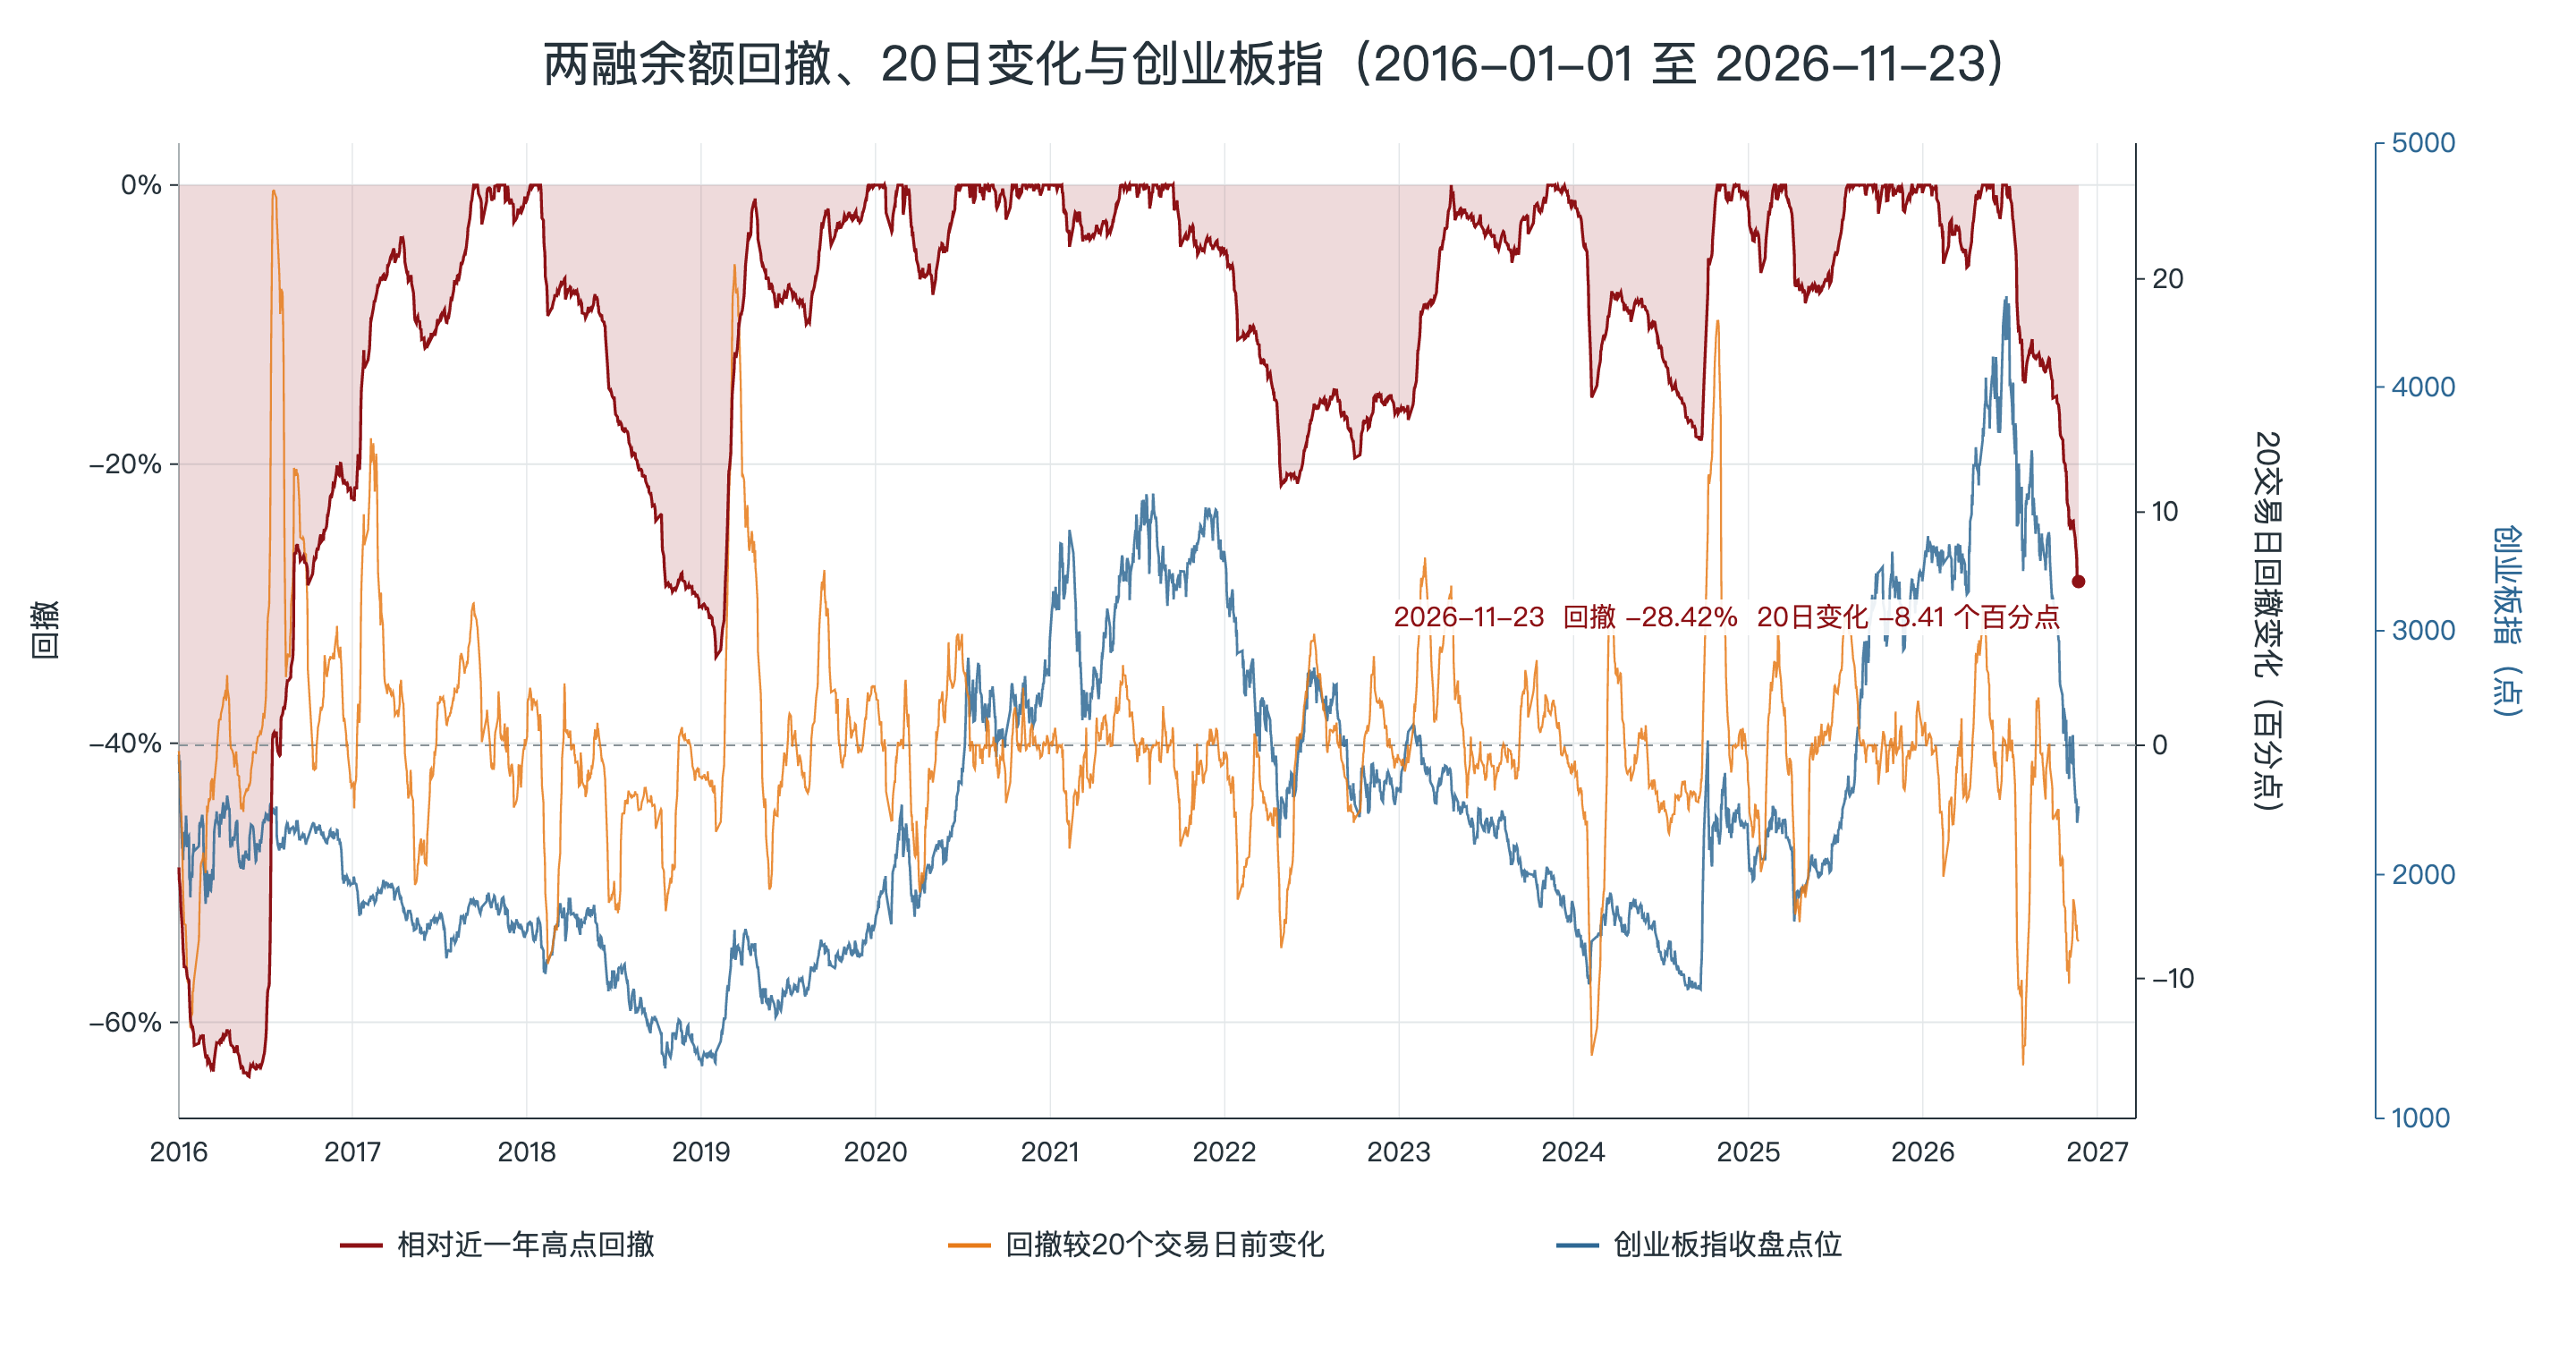

Source data for this figure (header and first rows):
日期, 两融余额_亿元, 近一年最高余额_亿元, 相对近一年高点回撤_百分比, 回撤20交易日变化_百分点, 创业板指_收盘点位
2016-01-04, 11615, 22730, -48.9, -0.2509, 2491
2016-01-05, 11402, 22730, -49.84, -1.151, 2417
2016-01-06, 11344, 22730, -50.1, -1.068, 2468
2016-01-07, 11226, 22730, -50.61, -1.52, 2257
2016-01-08, 10991, 22730, -51.65, -2.463, 2249
2016-01-11, 10645, 22730, -53.17, -3.946, 2106
2016-01-12, 10451, 22730, -54.02, -5.421, 2148
2016-01-13, 10263, 22730, -54.85, -6.391, 2060
2016-01-14, 10165, 22730, -55.28, -6.956, 2175
2016-01-15, 9997, 22730, -56.02, -7.657, 2113
2016-01-18, 9992, 22730, -56.04, -7.697, 2175
2016-01-19, 9977, 22730, -56.11, -8.191, 2242
2016-01-20, 9939, 22730, -56.28, -8.788, 2205
2016-01-21, 9856, 22730, -56.64, -9.682, 2112
2016-01-22, 9813, 22730, -56.83, -10.11, 2150
2016-01-25, 9775, 22730, -56.99, -10.26, 2159
2016-01-26, 9531, 22730, -58.07, -10.4, 1994
2016-01-27, 9318, 22730, -59.01, -11.35, 1997
2016-01-28, 9155, 22730, -59.72, -12.14, 1906
2016-01-29, 9092, 22730, -60, -11.66, 1994
2016-02-01, 8996, 22730, -60.42, -11.52, 1993
2016-02-02, 9001, 22730, -60.4, -10.56, 2075
2016-02-03, 8948, 22730, -60.64, -10.54, 2091
2016-02-04, 8904, 22730, -60.83, -10.22, 2127
2016-02-05, 8717, 22730, -61.65, -10, 2097
2016-02-15, 8752, 22730, -61.5, -8.329, 2117
2016-02-16, 8810, 22730, -61.24, -7.217, 2202
2016-02-17, 8825, 22730, -61.17, -6.324, 2215
2016-02-18, 8849, 22730, -61.07, -5.791, 2191
2016-02-19, 8839, 22730, -61.12, -5.097, 2211
2016-02-22, 8874, 22730, -60.96, -4.919, 2246
2016-02-23, 8871, 22730, -60.97, -4.867, 2218
2016-02-24, 8893, 22730, -60.88, -4.601, 2204
2016-02-25, 8755, 22730, -61.48, -4.841, 2037
2016-02-26, 8697, 22730, -61.74, -4.91, 2015
2016-02-29, 8530, 22730, -62.47, -5.48, 1880
2016-03-01, 8505, 22730, -62.58, -4.515, 1935
2016-03-02, 8547, 22730, -62.4, -3.395, 2018
2016-03-03, 8566, 22730, -62.32, -2.591, 2007
2016-03-04, 8435, 22730, -62.89, -2.888, 1907
2016-03-07, 8481, 22730, -62.69, -2.269, 1953
2016-03-08, 8462, 22730, -62.77, -2.374, 2002
2016-03-09, 8417, 22730, -62.97, -2.334, 1971
2016-03-10, 8391, 22730, -63.09, -2.258, 1937
2016-03-11, 8357, 22730, -63.23, -1.584, 1935
2016-03-14, 8429, 22730, -62.92, -1.419, 2023
2016-03-15, 8376, 22730, -63.15, -1.911, 1997
2016-03-16, 8291, 22730, -63.52, -2.349, 1978
2016-03-17, 8396, 22730, -63.06, -1.992, 2087
2016-03-18, 8474, 22730, -62.72, -1.604, 2178
2016-03-21, 8655, 22730, -61.92, -0.9612, 2227
2016-03-22, 8701, 22730, -61.72, -0.7453, 2222
2016-03-23, 8755, 22730, -61.48, -0.6056, 2259
2016-03-24, 8751, 22730, -61.5, -0.02141, 2220
2016-03-25, 8759, 22730, -61.47, 0.2735, 2216
2016-03-28, 8771, 22730, -61.41, 1.06, 2200
2016-03-29, 8757, 22730, -61.47, 1.111, 2153
2016-03-30, 8801, 22730, -61.28, 1.12, 2249
2016-03-31, 8809, 22730, -61.24, 1.072, 2238
2016-04-01, 8742, 22730, -61.54, 1.347, 2205
... 2,584 more rows
